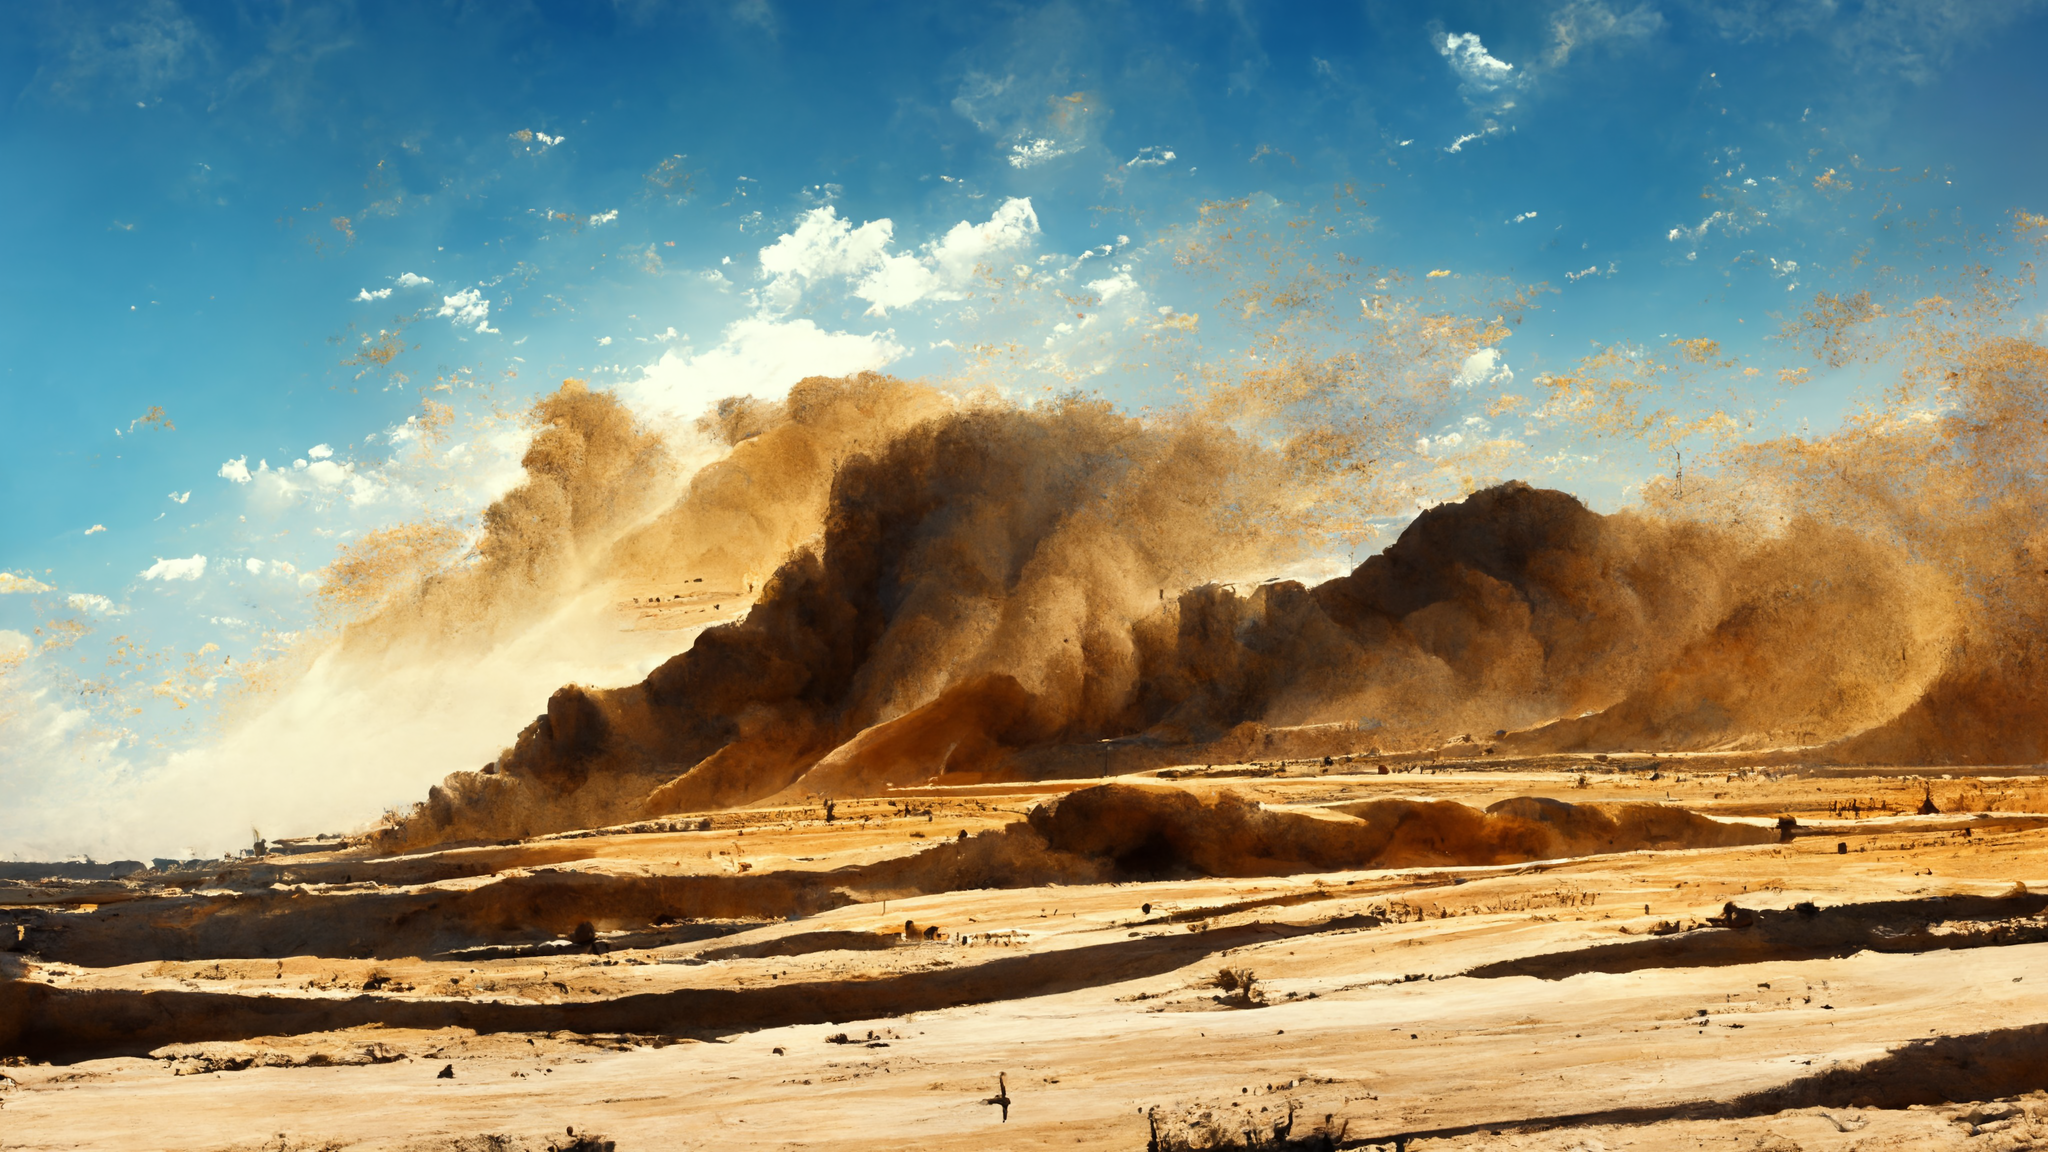
Generation parameters embedded in this image by Midjourney (PNG 'Description' text chunk):
landscape, in the desert, sandstorm, sunny --height 1536 --width 2688 --hd --v 3 Job ID: 68413040-c6c6-4b94-9ca2-dd74638398a6